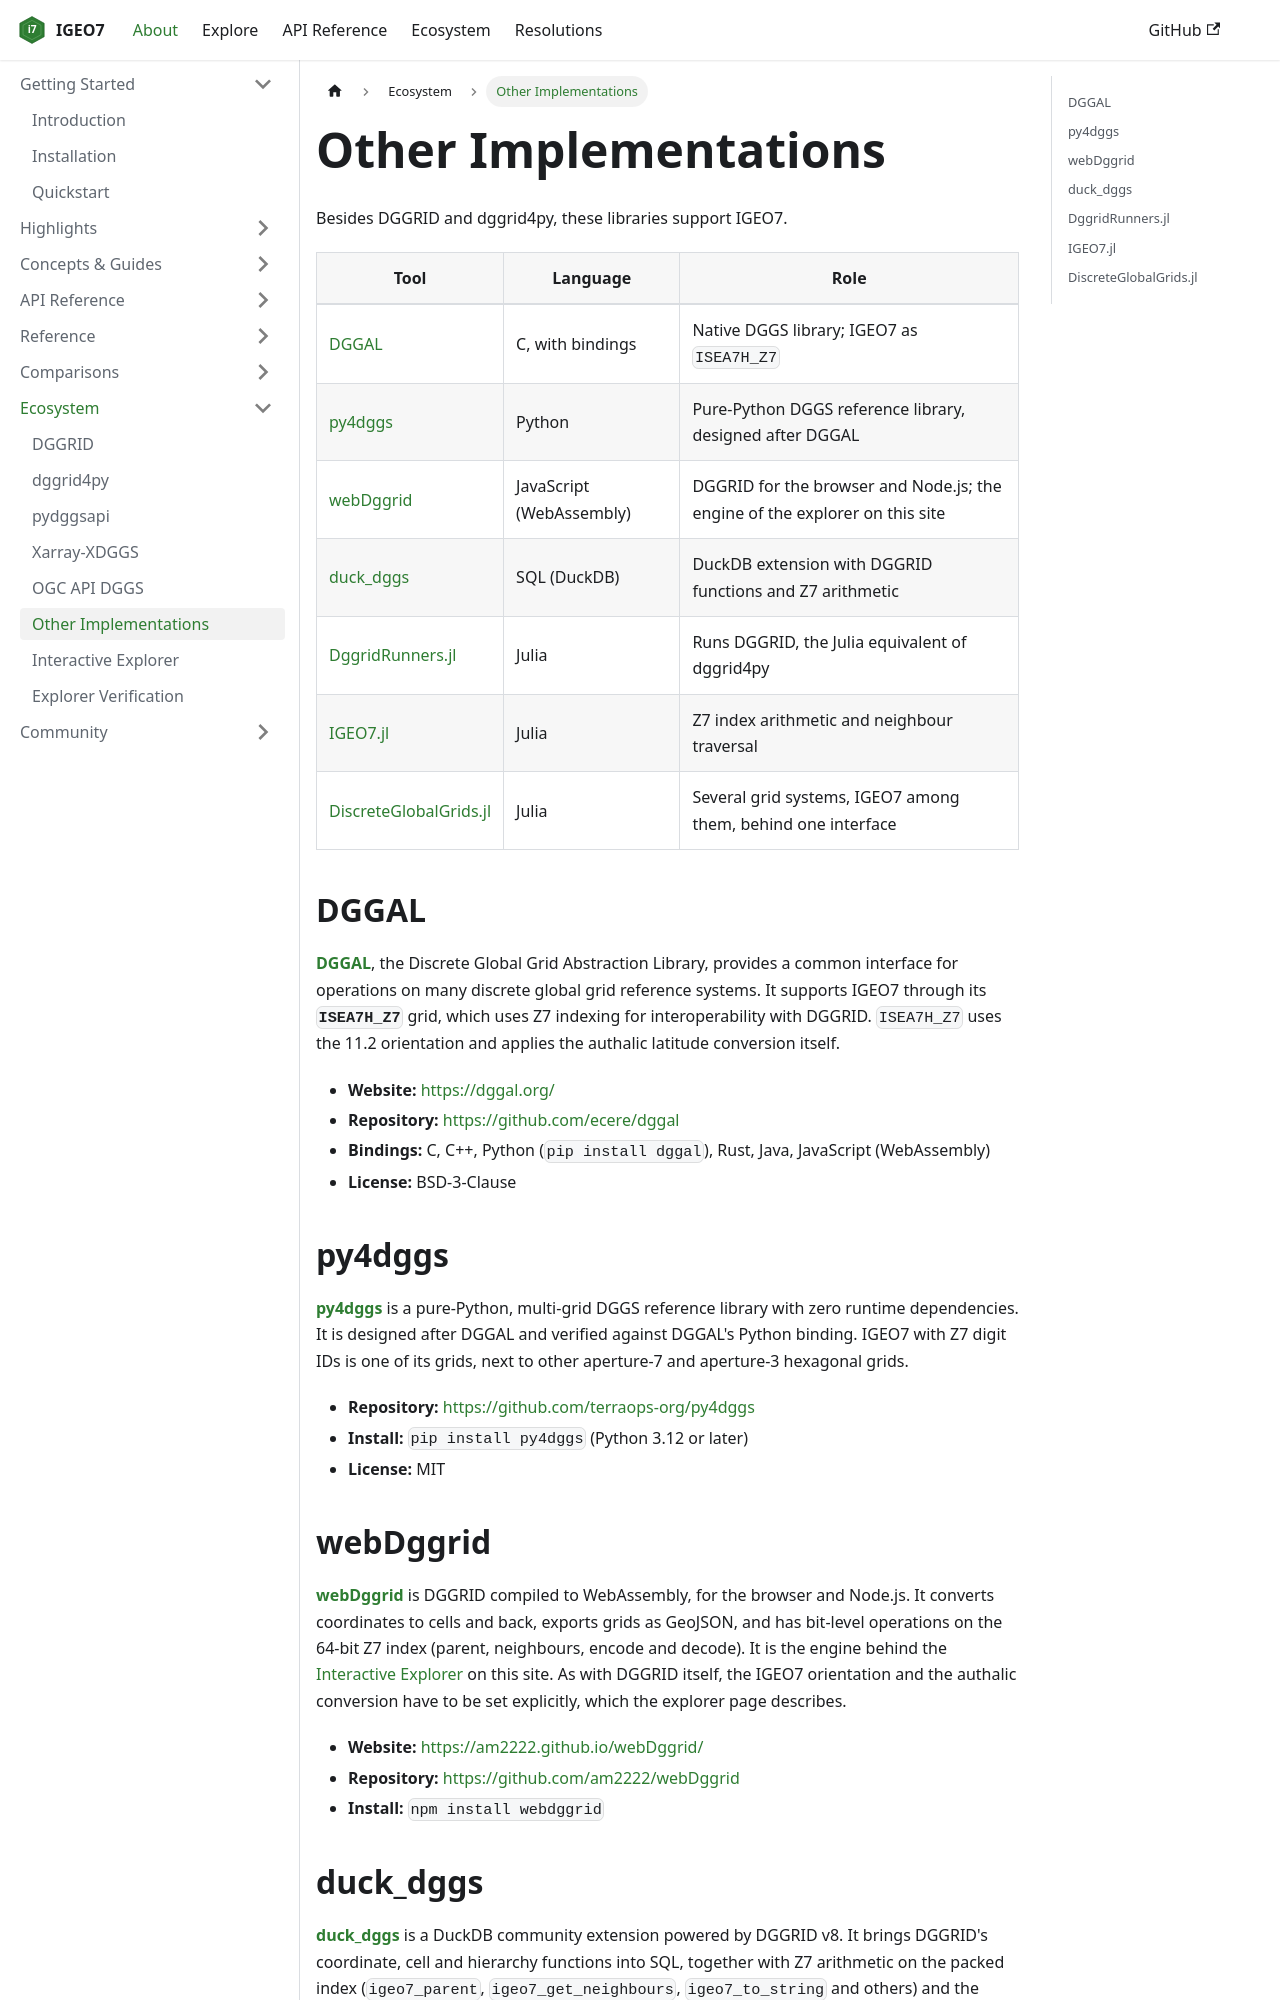

repository: LandscapeGeoinformatics/igeo7 · page: docs/ecosystem/other-implementations.html · generator: docusaurus

---
id: other-implementations
sidebar_position: 6
title: Other Implementations
---

# Other Implementations

Besides DGGRID and dggrid4py, these libraries support IGEO7.

| Tool | Language | Role |
|---|---|---|
| [DGGAL](#dggal) | C, with bindings | Native DGGS library; IGEO7 as `ISEA7H_Z7` |
| [py4dggs](#py4dggs) | Python | Pure-Python DGGS reference library, designed after DGGAL |
| [webDggrid](#webdggrid) | JavaScript (WebAssembly) | DGGRID for the browser and Node.js; the engine of the explorer on this site |
| [duck_dggs](#duck_dggs) | SQL (DuckDB) | DuckDB extension with DGGRID functions and Z7 arithmetic |
| [DggridRunners.jl](#dggridrunnersjl) | Julia | Runs DGGRID, the Julia equivalent of dggrid4py |
| [IGEO7.jl](#igeo7jl) | Julia | Z7 index arithmetic and neighbour traversal |
| [DiscreteGlobalGrids.jl](#discreteglobalgridsjl) | Julia | Several grid systems, IGEO7 among them, behind one interface |

## DGGAL

**[DGGAL](https://dggal.org/)**, the Discrete Global Grid Abstraction Library, provides a common interface for operations on many discrete global grid reference systems. It supports IGEO7 through its **`ISEA7H_Z7`** grid, which uses Z7 indexing for interoperability with DGGRID. `ISEA7H_Z7` uses the 11.2 orientation and applies the authalic latitude conversion itself.

- **Website:** https://dggal.org/
- **Repository:** https://github.com/ecere/dggal
- **Bindings:** C, C++, Python (`pip install dggal`), Rust, Java, JavaScript (WebAssembly)
- **License:** BSD-3-Clause

## py4dggs

**[py4dggs](https://github.com/terraops-org/py4dggs)** is a pure-Python, multi-grid DGGS reference library with zero runtime dependencies. It is designed after DGGAL and verified against DGGAL's Python binding. IGEO7 with Z7 digit IDs is one of its grids, next to other aperture-7 and aperture-3 hexagonal grids.

- **Repository:** https://github.com/terraops-org/py4dggs
- **Install:** `pip install py4dggs` (Python 3.12 or later)
- **License:** MIT

## webDggrid

**[webDggrid](https://am2222.github.io/webDggrid/)** is DGGRID compiled to WebAssembly, for the browser and Node.js. It converts coordinates to cells and back, exports grids as GeoJSON, and has bit-level operations on the 64-bit Z7 index (parent, neighbours, encode and decode). It is the engine behind the [Interactive Explorer](./explorer) on this site. As with DGGRID itself, the IGEO7 orientation and the authalic conversion have to be set explicitly, which the explorer page describes.

- **Website:** https://am2222.github.io/webDggrid/
- **Repository:** https://github.com/am2222/webDggrid
- **Install:** `npm install webdggrid`
